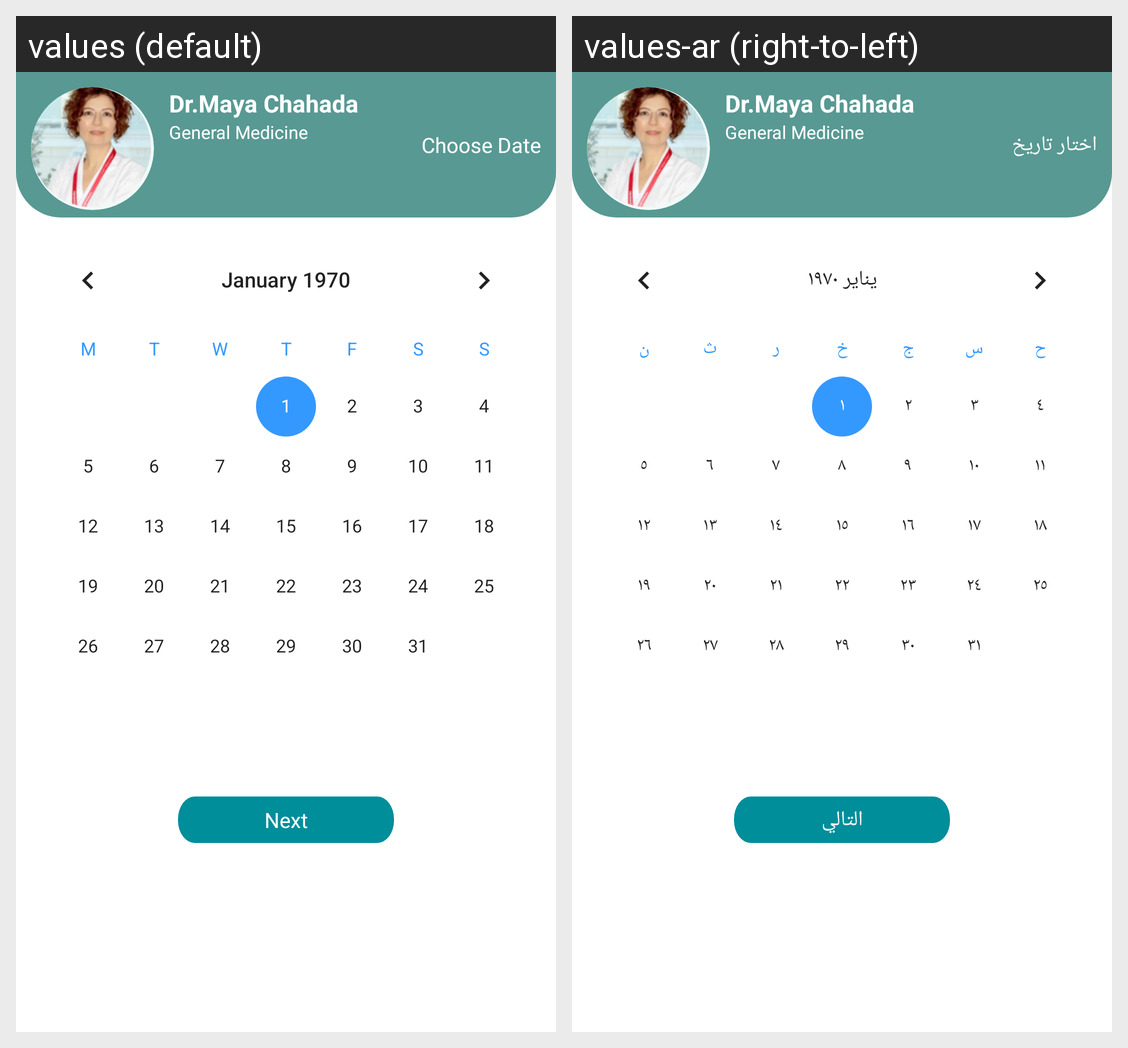

Locale-by-locale string values for the Android screen shown in this grid:
Android screen res/layout/fragment_book_appointment_date.xml rendered under 2 locales, left to right: values (default), values-ar (right-to-left). Device: Nexus 5 (rendered at 1080×1920; each locale shown at half size, 540×960, under a caption strip naming it); theme Theme.HealthGates.
Strings drawn on this screen, with the default value and each locale's value (text and hints the layout hard-codes, and strings that could not be matched under every locale, appear in the picture but are not listed):

choose_date
  values: Choose Date
  values-ar: اختار تاريخ

next
  values: Next
  values-ar: التالي
